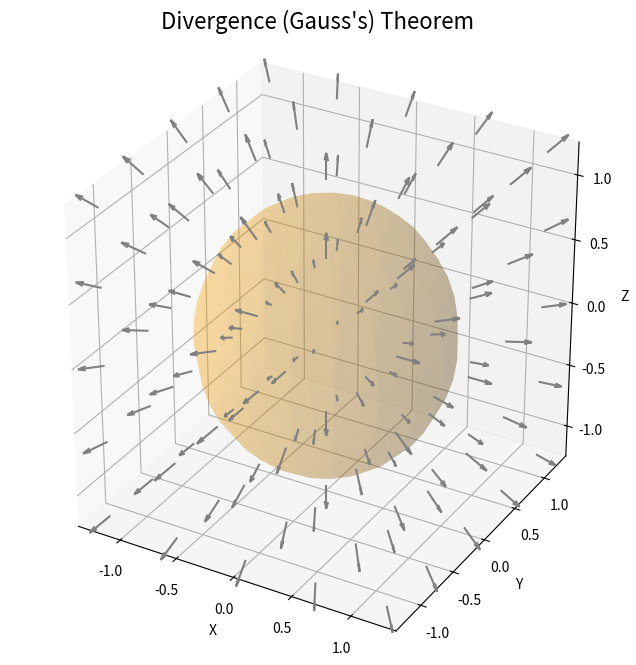

The matplotlib source for this figure:
import numpy as np
import matplotlib.pyplot as plt

# 1. 3D 시각화 설정
fig = plt.figure(figsize=(10, 8))
ax = fig.add_subplot(projection='3d')

# 2. 닫힌 곡면(구) 정의
phi = np.linspace(0, np.pi, 20)
theta = np.linspace(0, 2 * np.pi, 20)
PHI, THETA = np.meshgrid(phi, theta)
r = 1.0
X_s = r * np.sin(PHI) * np.cos(THETA)
Y_s = r * np.sin(PHI) * np.sin(THETA)
Z_s = r * np.cos(PHI)

# 구 그리기
ax.plot_surface(X_s, Y_s, Z_s, alpha=0.2, color='orange', rstride=1, cstride=1)

# 3. 벡터 필드 정의 F = <x, y, z>
x_q = np.arange(-1.2, 1.3, 0.6)
y_q = np.arange(-1.2, 1.3, 0.6)
z_q = np.arange(-1.2, 1.3, 0.6)
X_q, Y_q, Z_q = np.meshgrid(x_q, y_q, z_q)

# 벡터 필드 그리기
ax.quiver(X_q, Y_q, Z_q, X_q, Y_q, Z_q, length=0.2, normalize=True, color='gray')

# 4. 그래프 설정
ax.set_title("Divergence (Gauss's) Theorem", fontsize=16)
ax.set_xlabel('X')
ax.set_ylabel('Y')
ax.set_zlabel('Z')
ax.set_box_aspect([1,1,1]) # 정육면체 비율
plt.show()